Run: headless pygame with SDL's dummy video driver; simulated clock (each Clock.tick advances the game by its frame time, no real sleeping); random seed 0; keys injected as events and as key.get_pressed() state; no mouse input.
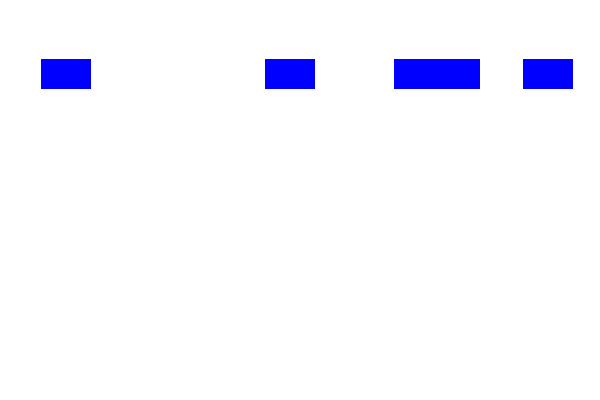
Frame 1 of 4 · flips 1–60 · no input
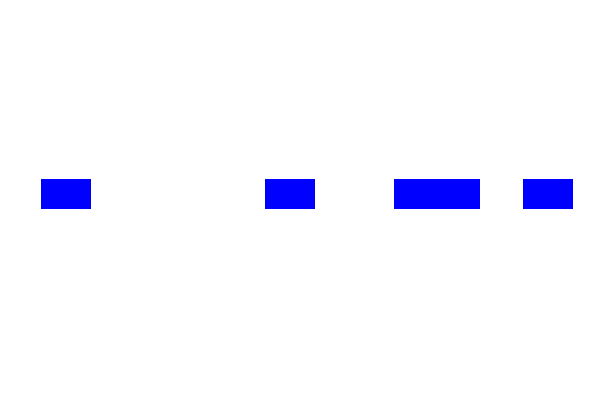
Frame 2 of 4 · flips 61–180 · tapped SPACE, RETURN · held RIGHT (→), D
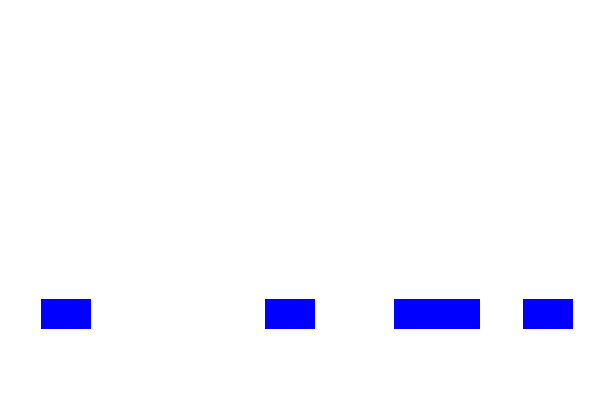
Frame 3 of 4 · flips 181–300 · held DOWN (↓), S
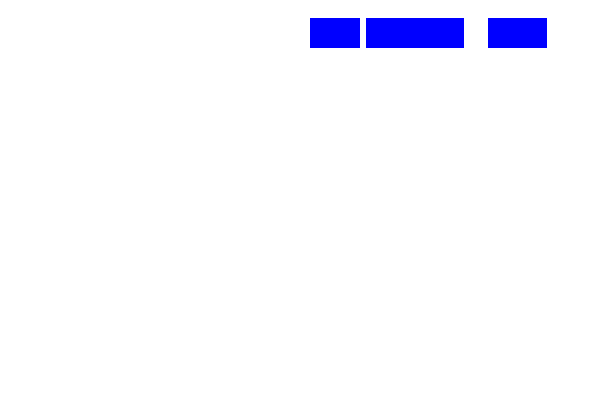
Frame 4 of 4 · flips 301–420 · held LEFT (←), A, UP (↑), W

The pygame program that drew these frames:

import pygame
from pygame.locals import QUIT
import random

# Initialize Pygame
pygame.init()

# Screen dimensions
WIDTH, HEIGHT = 600, 400
screen = pygame.display.set_mode((WIDTH, HEIGHT))
pygame.display.set_caption("Falling Rectangles")

# Colors
WHITE = (255, 255, 255)
BLUE = (0, 0, 255)

# Rectangle class
class Rectangle:
    def __init__(self, x, y, width, height, color):
        self.x = x
        self.y = y
        self.width = width
        self.height = height
        self.color = color

    def draw(self, surface):
        pygame.draw.rect(surface, self.color, (self.x, self.y, self.width, self.height))

    def move(self, dy):
        self.y += dy

# Create multiple rectangles
rectangles = [Rectangle(random.randint(0, WIDTH - 50), 0, 50, 30, BLUE) for _ in range(5)]

# Main loop
running = True
while running:
    screen.fill(WHITE)

    # Draw and move rectangles
    for rect in rectangles:
        rect.draw(screen)
        rect.move(1)
        if rect.y > HEIGHT:  # Reset rectangle to top
            rect.y = 0
            rect.x = random.randint(0, WIDTH - 50)

    # Event handling
    for event in pygame.event.get():
        if event.type == QUIT:
            running = False

    # Update display
    pygame.display.flip()

pygame.quit()
